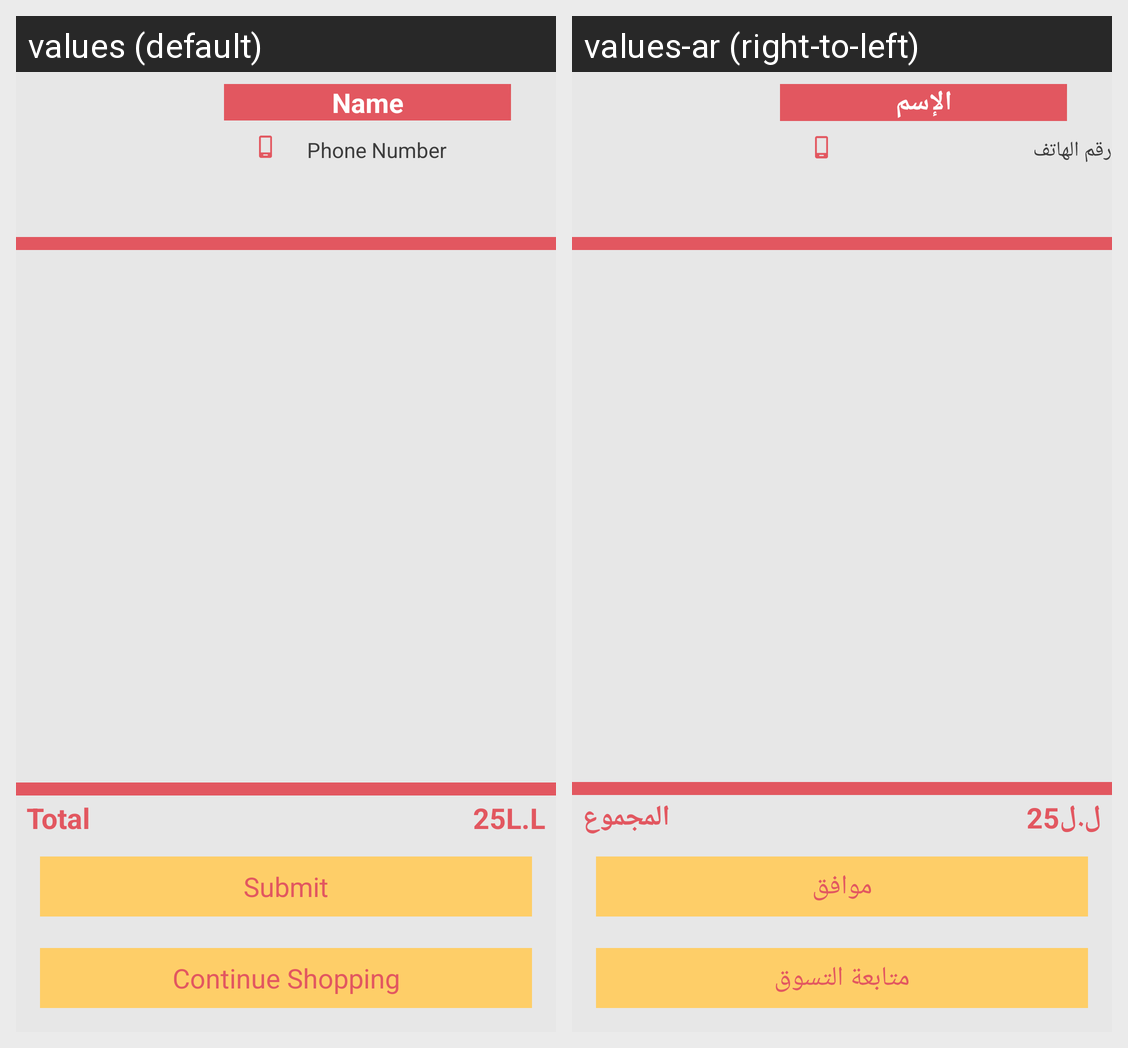

This grid shows one Android layout under two languages. Give, for every string resource on the screen, its name, the default text and each shown locale's text.
Android screen res/layout/fragment_cart.xml rendered under 2 locales, left to right: values (default), values-ar (right-to-left). Device: Nexus 5 (rendered at 1080×1920; each locale shown at half size, 540×960, under a caption strip naming it); theme AppTheme.
Strings drawn on this screen, with the default value and each locale's value (text and hints the layout hard-codes, and strings that could not be matched under every locale, appear in the picture but are not listed):

name
  values: Name
  values-ar: الإسم

phonenum
  values: Phone Number
  values-ar: رقم الهاتف

lira
  values: L.L
  values-ar: ل.ل

total
  values: Total
  values-ar: المجموع

submit
  values: Submit
  values-ar: موافق

ContinueShopping
  values: Continue Shopping
  values-ar: متابعة التسوق
